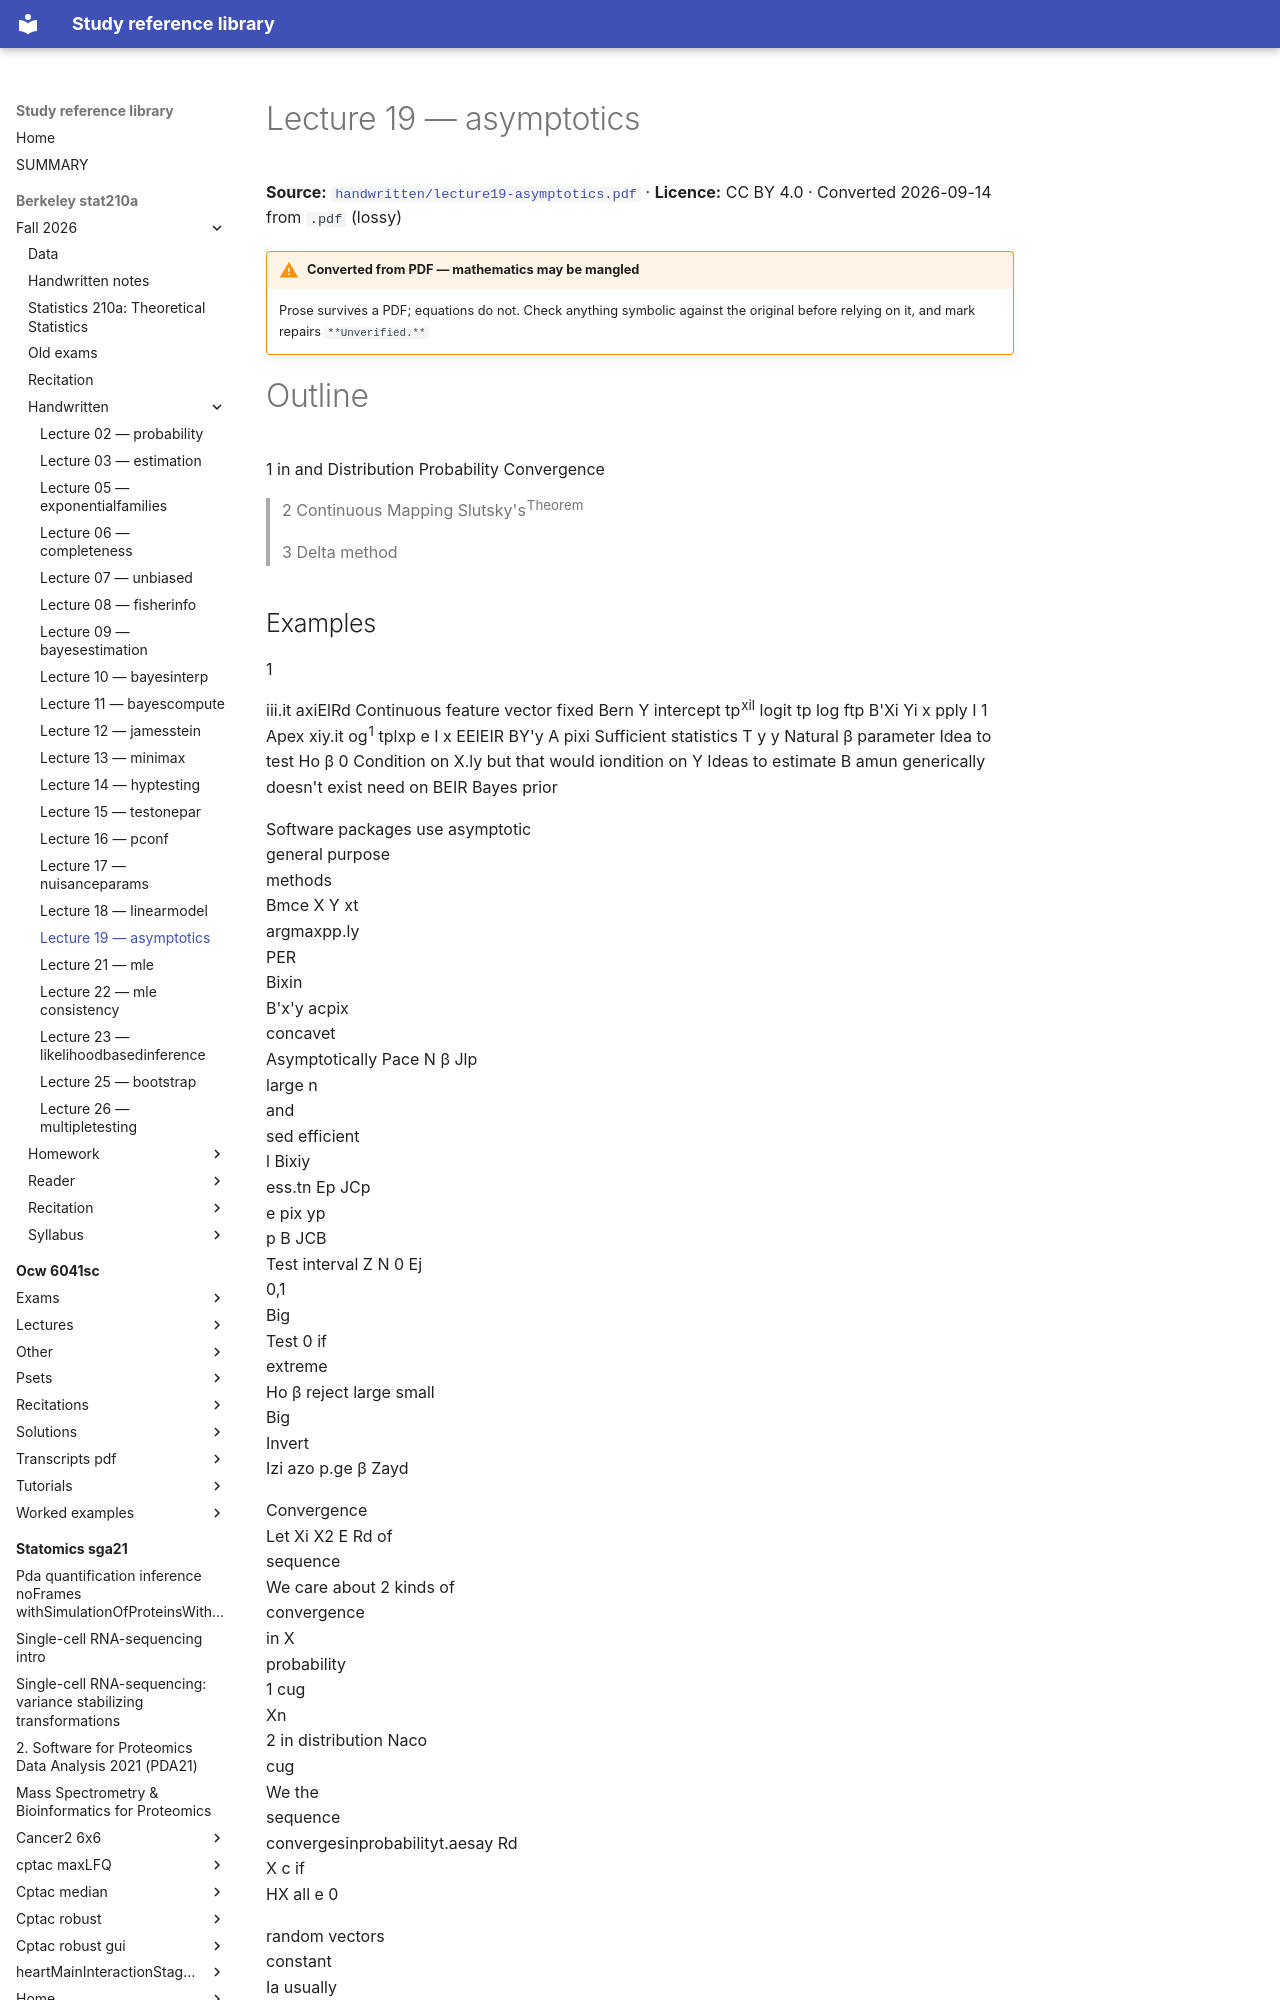

repository: Claptar/knowledge-base-library · page: berkeley-stat210a/fall-2026/handwritten/lecture19-asymptotics/index.html · generator: mkdocs

---
title: Lecture 19 — asymptotics
source: https://github.com/berkeley-stat210a/fall-2026/blob/7dc8f80da94dff74532d9e3923afdb16a255262d/handwritten/lecture19-asymptotics.pdf
source_file: sources/berkeley-stat210a/fall-2026/handwritten/lecture19-asymptotics.pdf
licence: CC BY 4.0
route: pdf
fidelity: lossy
converted: '2026-09-14'
---

# Lecture 19 — asymptotics

**Source:** [`handwritten/lecture19-asymptotics.pdf`](https://github.com/berkeley-stat210a/fall-2026/blob/7dc8f80da94dff74532d9e3923afdb16a255262d/handwritten/lecture19-asymptotics.pdf) · **Licence:** CC BY 4.0 · Converted 2026-09-14 from `.pdf` (lossy)

!!! warning "Converted from PDF — mathematics may be mangled"
    Prose survives a PDF; equations do not. Check anything symbolic against the
    original before relying on it, and mark repairs `**Unverified.**`

# Outline

1 in and Distribution Probability Convergence

> 2 Continuous Mapping Slutsky's<sup>Theorem</sup>

> 3 Delta method
